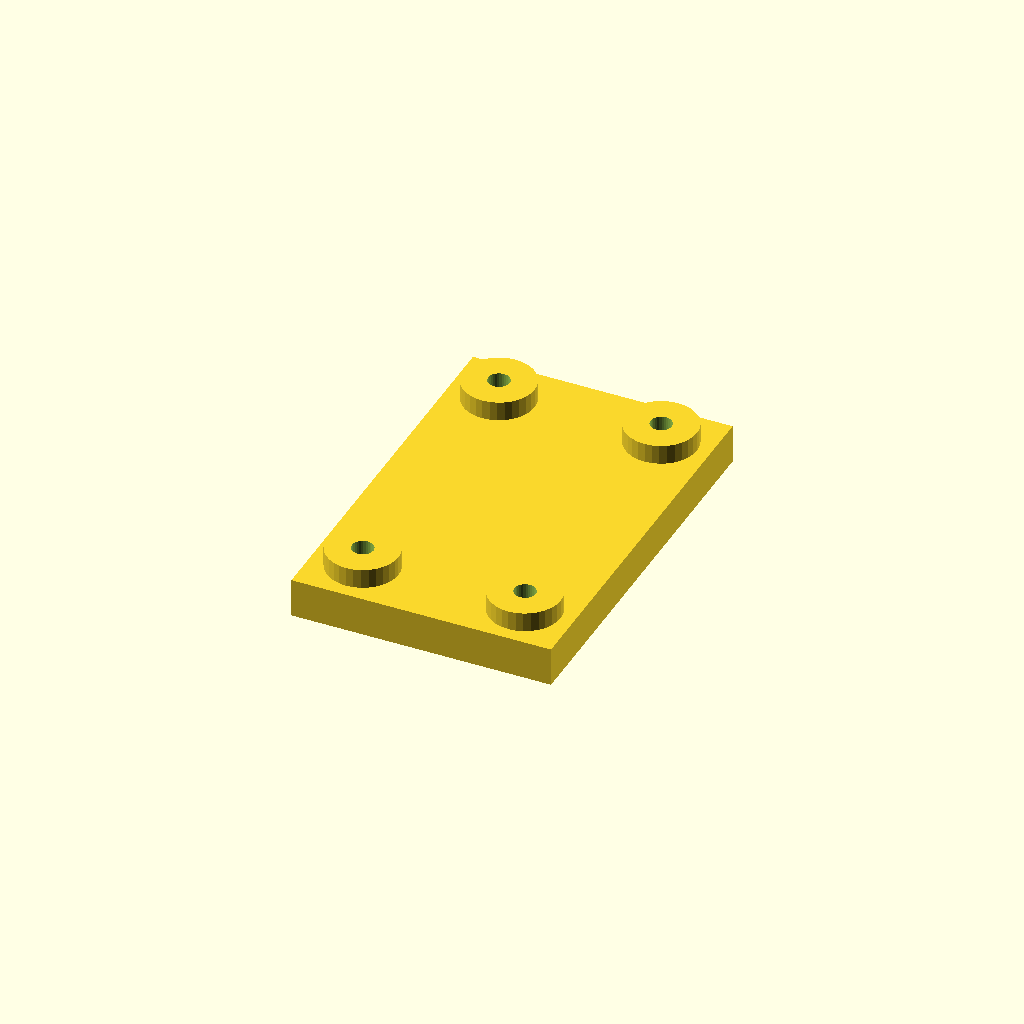
Cell 1 — every parameter at its default value.
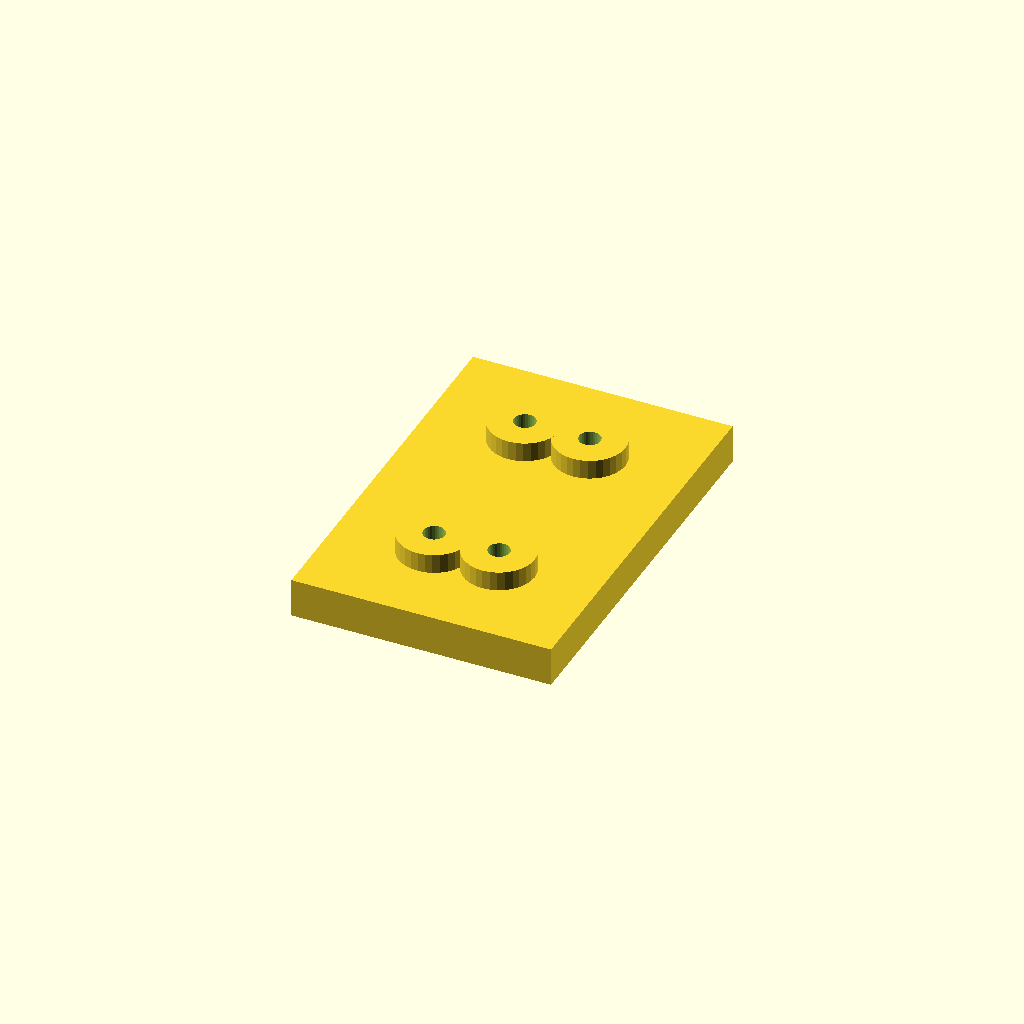
Cell 2 — edge set to 30, the other parameters unchanged.
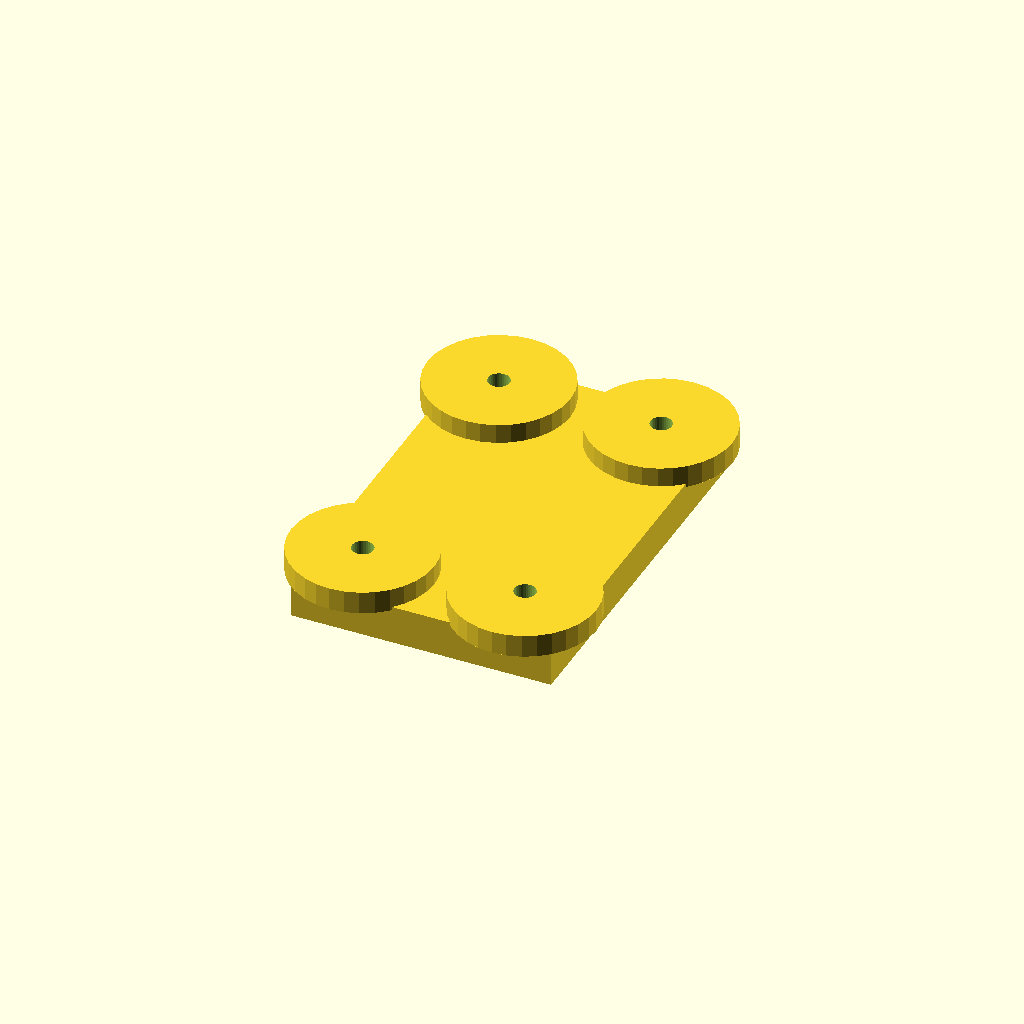
Cell 3: boss_d = 44 (everything else at default).
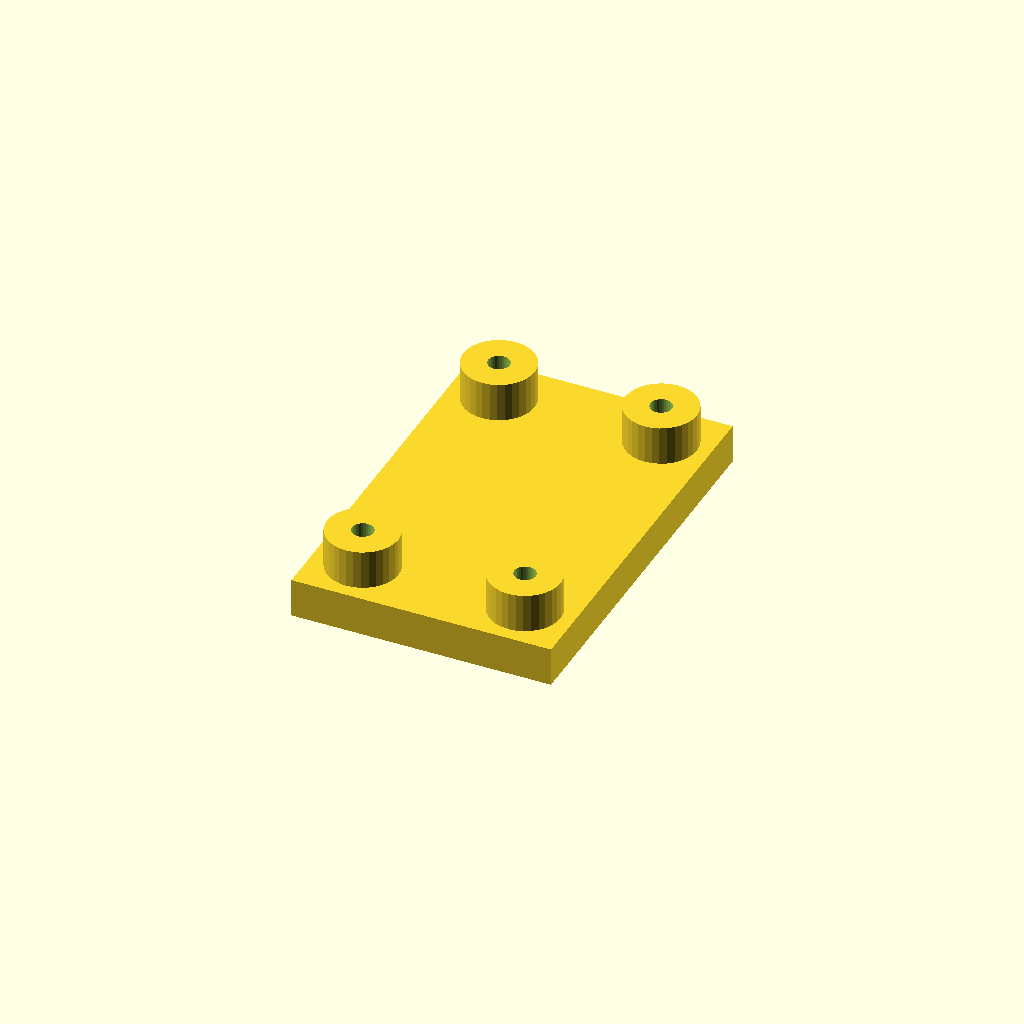
Cell 4: the same model with boss_h = 12.
All cells are drawn from one camera (rotation 55°, 0°, 25°, orthographic, colour scheme Cornfield), so only the parameter changes between them.
Source of the model, optional_data/data/place1/anchorpads/part_0129.scad:
$fn = 32;

// ----------------------------------------------------------------------
// Anchor pads 80 x 120 x 18
// four corner bosses with anchor holes
// ----------------------------------------------------------------------

// --- parameters (mm) ---
plate = [80, 120, 12];  // base plate size (x, y, z)
pads = 4;               // boss count, one per corner
edge = 15;              // boss centre offset from the plate edge
boss_d = 22;            // boss diameter
boss_h = 6;             // boss height above the base plate
hole_d = 6.6;           // hole diameter

// --- derived feature positions (mm) ---
height = plate[2] + boss_h;      // = 18   overall height of the part
corner_x = plate[0] / 2 - edge;  // = 25   boss centre X
corner_y = plate[1] / 2 - edge;  // = 45   boss centre Y
feature_centers = [
  [corner_x, corner_y],
  [-corner_x, corner_y],
  [-corner_x, -corner_y],
  [corner_x, -corner_y]
];   // boss centres, anchor holes are drilled there

// base plate, four bosses standing on it, anchor holes all the way through
difference() {
  union() {
    cube(plate, center = true);
    for (centre = feature_centers)
      translate([centre[0], centre[1], plate[2] / 2 - 1])
        cylinder(d = boss_d, h = boss_h + 1);
  }
  for (centre = feature_centers)
    translate([centre[0], centre[1], -height])
      cylinder(d = hole_d, h = 2 * height + 2);  // through boss and plate
}
Customizer parameters (derived from the source; name, type, default, range or options):
plate: vector, default [80, 120, 12]
pads: number, default 4
edge: number, default 15
boss_d: number, default 22
boss_h: number, default 6
hole_d: number, default 6.6
